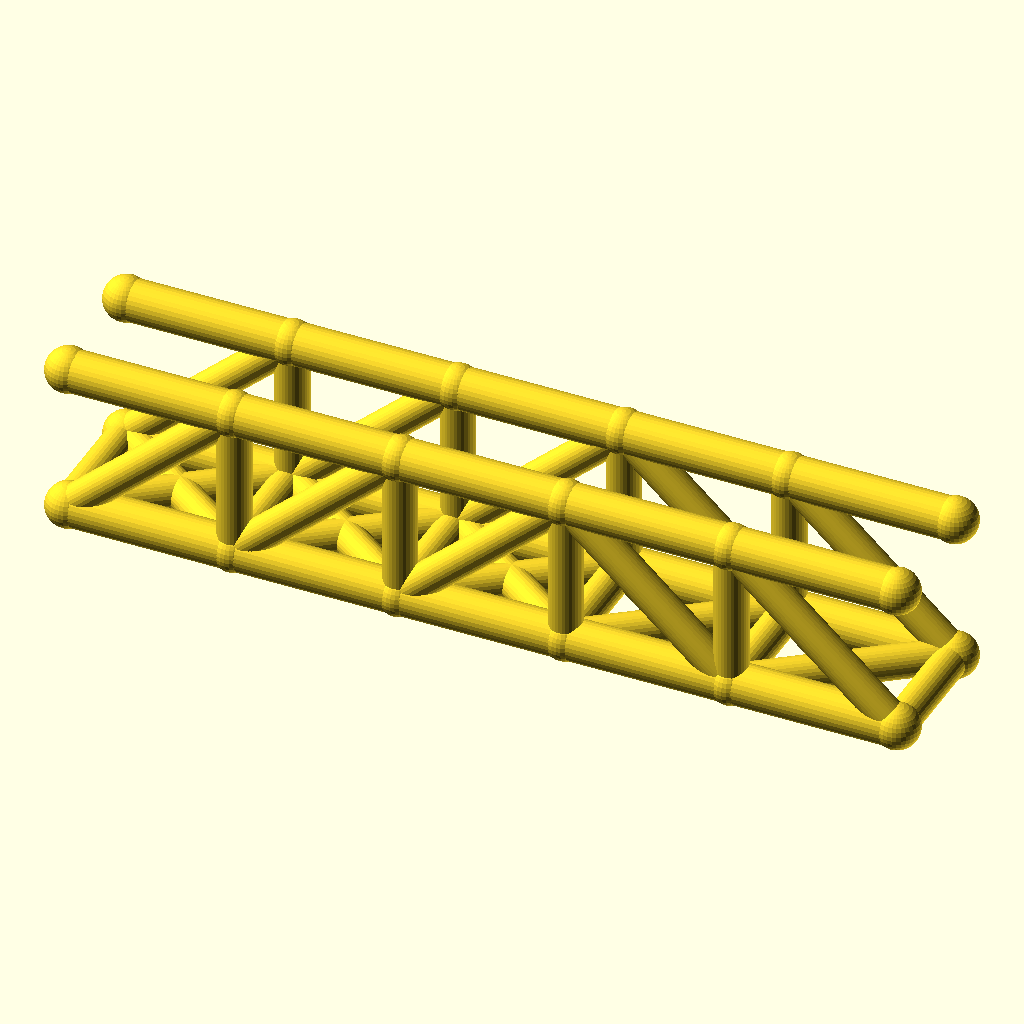
Cell 1: the model at its default parameters.
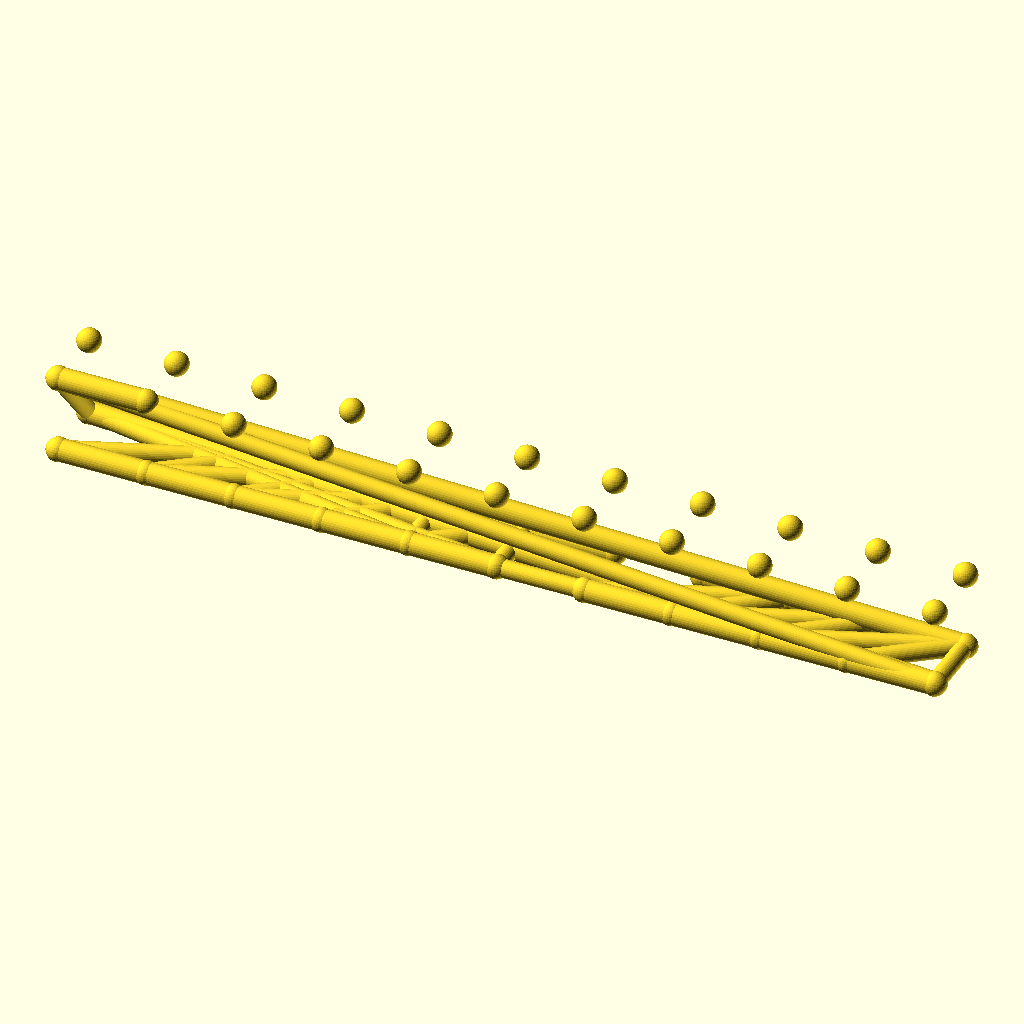
Cell 2 — panels set to 10, the other parameters unchanged.
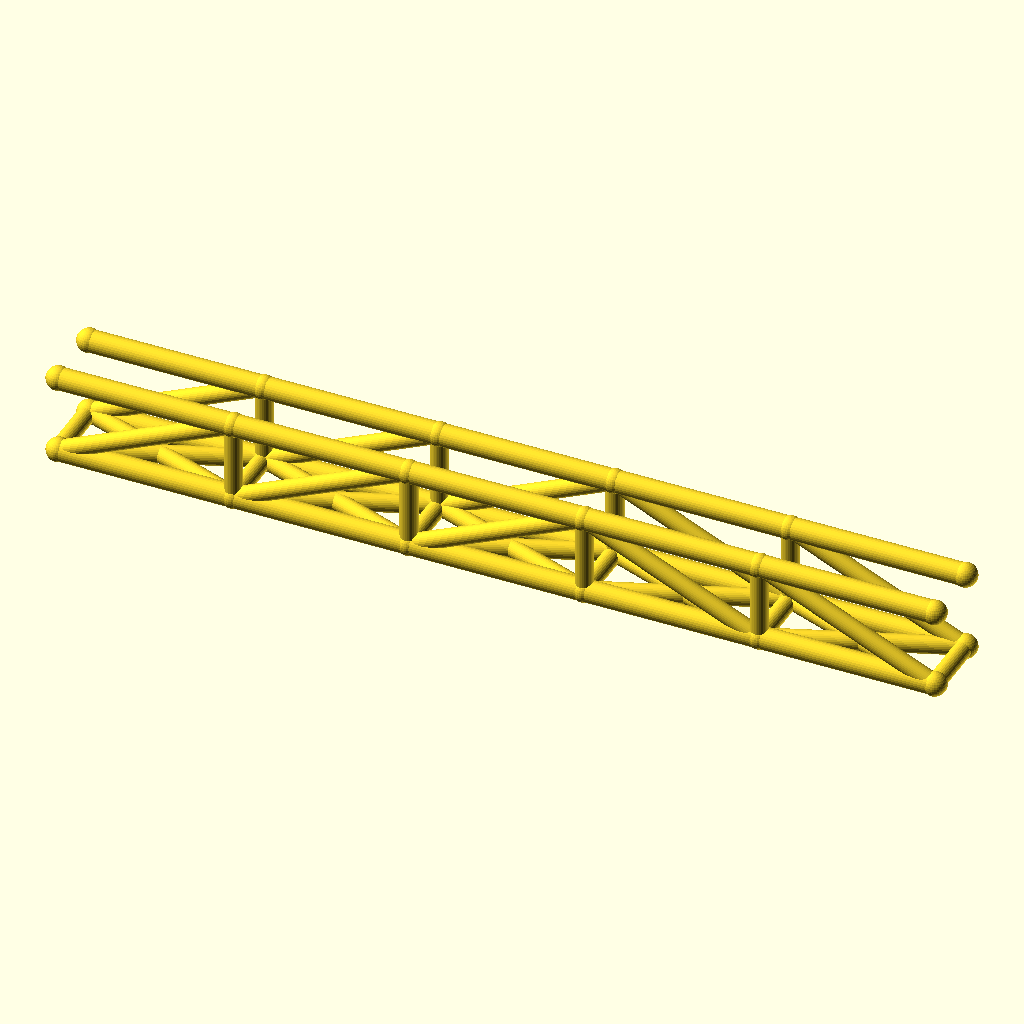
Cell 3: the same model with panel_p = 80.
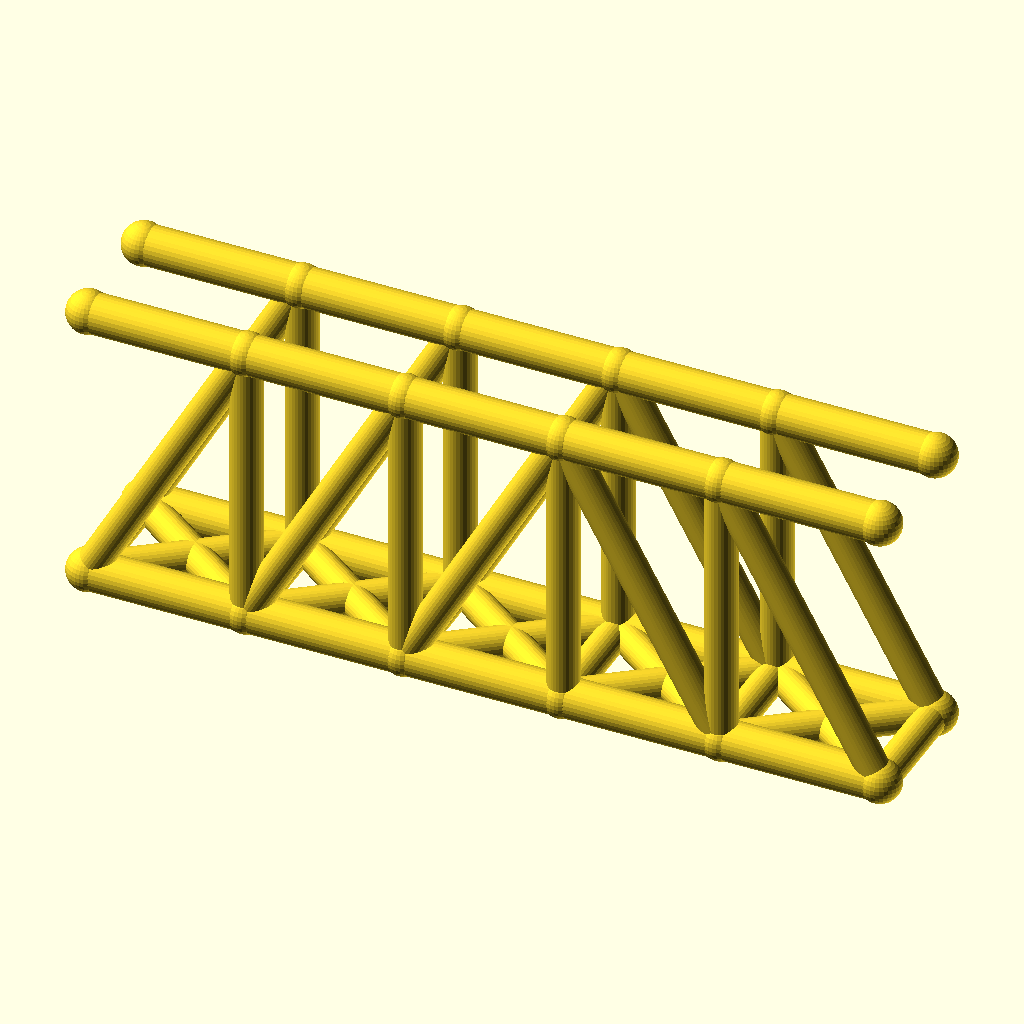
Cell 4 — truss_h set to 72, the other parameters unchanged.
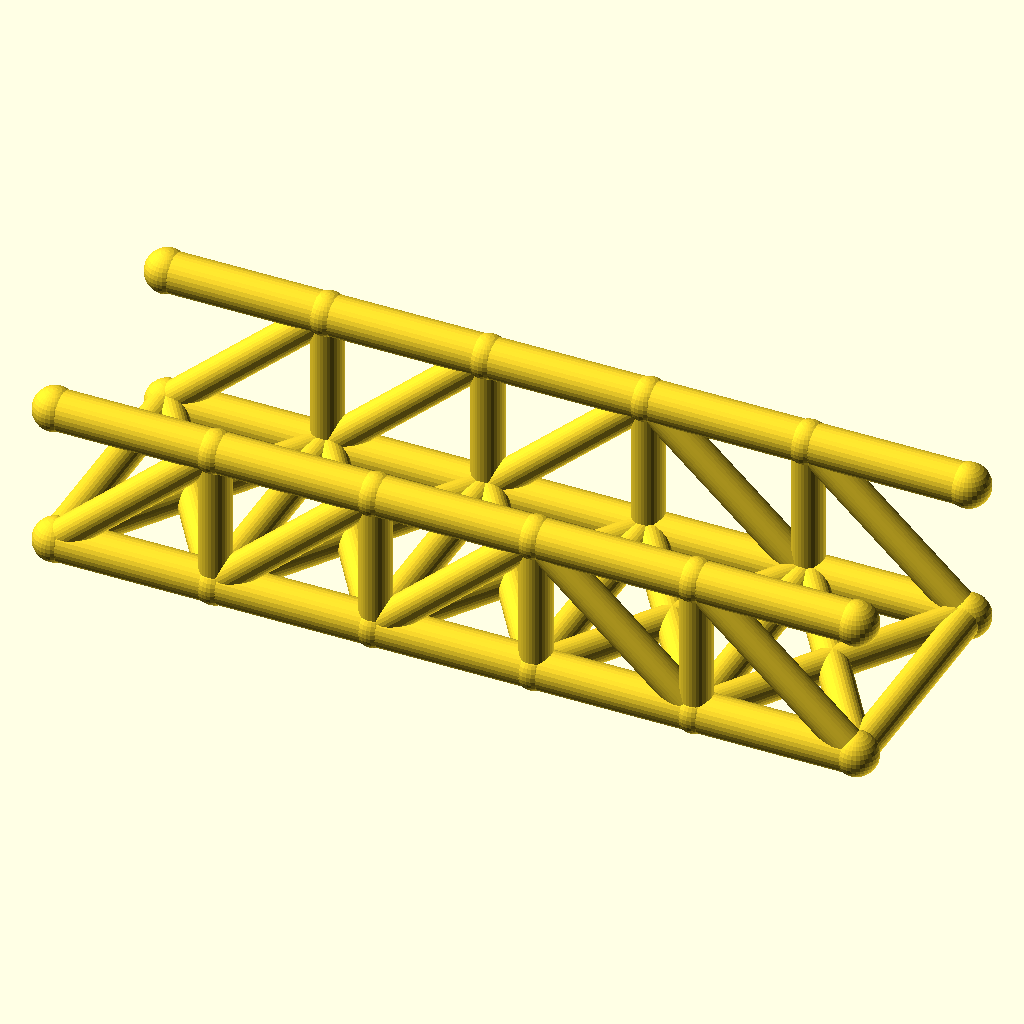
Cell 5: the same model with track = 60.
All cells are drawn from the same view direction (rotation 55°, 0°, 25°, orthographic, colour scheme Cornfield), but the view is re-fitted for each cell, so position and scale can differ between cells as well as the parameter.
Source of the model, optional_data/data/wire2/bridgetrusses/scene_0234.scad:
$fn = 32;

// ----------------------------------------------------------------------
// Pratt through truss: span 200 mm, 5 panels, two trusses 30 mm apart
// ----------------------------------------------------------------------

// --- parameters (mm) ---
panels = 5;               // number of equal panels per truss
panel_p = 40;             // panel length, X
span = 200;               // truss span between end joints
truss_h = 36;             // truss height, Z
track = 30;               // distance between the two trusses, Y
chord_r = 5;              // chord member radius
web_r = 4;                // web member radius
deck_r = 4;               // deck beam radius
joint_r = 5.4;            // joint ball radius

bbox_x = span + 2 * joint_r;  // overall X, joints included
bbox_y = track + 2 * joint_r;  // overall Y, joints included
bbox_z = truss_h + 2 * joint_r;  // overall Z, joints included
chord_d = 2 * chord_r;  // chord stock diameter
web_d = 2 * web_r;  // web stock diameter
deck_d = 2 * deck_r;  // deck beam diameter
joint_d = 2 * joint_r;  // joint ball diameter
nodes = [for (side = [-1, 1], i = [0 : panels]) [i * panel_p, side * track / 2, 0], for (side = [-1, 1], i = [0 : panels]) [i * panel_p, side * track / 2, truss_h]];

module member(a, b, r) {
  /* round stock from joint a to joint b, ends buried in the joint balls */
  d = b - a;
  length = norm(d);
  translate(a) rotate([0, acos(d[2] / length), atan2(d[1], d[0])])
    cylinder(h = length, r = r);
}

module joint(p, r) {
  /* ball at the joint centre, fatter than every member meeting there */
  translate(p) sphere(r = r);
}

/* members - each call is one graph edge */
member(nodes[0], nodes[1], chord_r);
member(nodes[1], nodes[2], chord_r);
member(nodes[2], nodes[3], chord_r);
member(nodes[3], nodes[4], chord_r);
member(nodes[4], nodes[5], chord_r);
member(nodes[12], nodes[13], chord_r);
member(nodes[13], nodes[14], chord_r);
member(nodes[14], nodes[15], chord_r);
member(nodes[15], nodes[16], chord_r);
member(nodes[16], nodes[17], chord_r);
member(nodes[1], nodes[13], web_r);
member(nodes[2], nodes[14], web_r);
member(nodes[3], nodes[15], web_r);
member(nodes[4], nodes[16], web_r);
member(nodes[0], nodes[13], web_r);
member(nodes[1], nodes[14], web_r);
member(nodes[2], nodes[15], web_r);
member(nodes[15], nodes[4], web_r);
member(nodes[16], nodes[5], web_r);
member(nodes[6], nodes[7], chord_r);
member(nodes[7], nodes[8], chord_r);
member(nodes[8], nodes[9], chord_r);
member(nodes[9], nodes[10], chord_r);
member(nodes[10], nodes[11], chord_r);
member(nodes[18], nodes[19], chord_r);
member(nodes[19], nodes[20], chord_r);
member(nodes[20], nodes[21], chord_r);
member(nodes[21], nodes[22], chord_r);
member(nodes[22], nodes[23], chord_r);
member(nodes[7], nodes[19], web_r);
member(nodes[8], nodes[20], web_r);
member(nodes[9], nodes[21], web_r);
member(nodes[10], nodes[22], web_r);
member(nodes[6], nodes[19], web_r);
member(nodes[7], nodes[20], web_r);
member(nodes[8], nodes[21], web_r);
member(nodes[21], nodes[10], web_r);
member(nodes[22], nodes[11], web_r);
member(nodes[0], nodes[6], deck_r);
member(nodes[1], nodes[7], deck_r);
member(nodes[2], nodes[8], deck_r);
member(nodes[3], nodes[9], deck_r);
member(nodes[4], nodes[10], deck_r);
member(nodes[5], nodes[11], deck_r);
member(nodes[0], nodes[7], deck_r);
member(nodes[6], nodes[1], deck_r);
member(nodes[1], nodes[8], deck_r);
member(nodes[7], nodes[2], deck_r);
member(nodes[2], nodes[9], deck_r);
member(nodes[8], nodes[3], deck_r);
member(nodes[3], nodes[10], deck_r);
member(nodes[9], nodes[4], deck_r);
member(nodes[4], nodes[11], deck_r);
member(nodes[10], nodes[5], deck_r);

/* joint balls */
for (p = nodes) joint(p, joint_r);
Customizer parameters (derived from the source; name, type, default, range or options):
panels: number, default 5
panel_p: number, default 40
span: number, default 200
truss_h: number, default 36
track: number, default 30
chord_r: number, default 5
web_r: number, default 4
deck_r: number, default 4
joint_r: number, default 5.4
